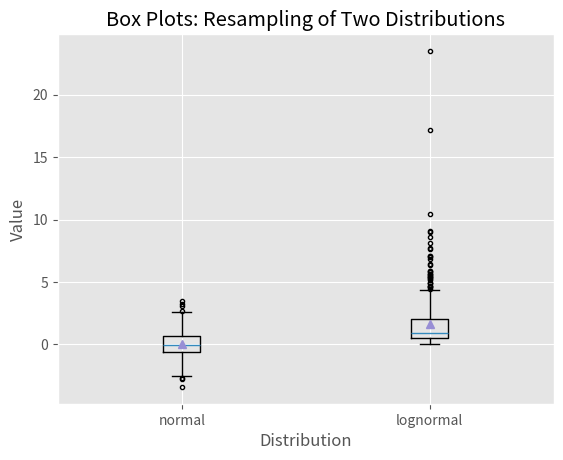

Reproduce this figure in Python.
#!/usr/bin/env/python3
import numpy as np
import matplotlib.pyplot as plt
plt.style.use('ggplot')

N=500
# normal: loc => 평균, scale => 표준 편차
normal = np.random.normal(loc=0.0, scale=1.0, size=N)
# lognormal: mean => 평균, sigma => 값이 벌어지는 정도
lognormal = np.random.lognormal(mean=0.0, sigma=1.0, size=N)
box_plot_data = [normal, lognormal]

fig = plt.figure()
ax1 = fig.add_subplot(1,1,1)

box_labels = ['normal', 'lognormal']
# notch: False => 상자 중간의 홈(notch)이 파이게 하지 말게 한다.
# sym: '.' 특이 사항을 '.'으로 표시
# vert: 세로(vertical)로 표기
# wish: 제 1사분위수 및 제 3사분위수를 연장한 수염의 길이 지정(1.5를 사용할 것)
ax1.boxplot(box_plot_data, notch=False, sym='.', vert=True, whis=1.5,
            showmeans=True, labels=box_labels)
# ax1.boxplot(box_plot_data, notch=True, sym='.', vert=True, whis=1.5,
#             showmeans=True, labels=box_labels)
ax1.xaxis.set_ticks_position('bottom')
ax1.yaxis.set_ticks_position('left')
ax1.set_title('Box Plots: Resampling of Two Distributions')
ax1.set_xlabel('Distribution')
ax1.set_ylabel('Value')

plt.savefig('box_plot.png', dpi=400, bbox_inches='tight')
plt.show()
